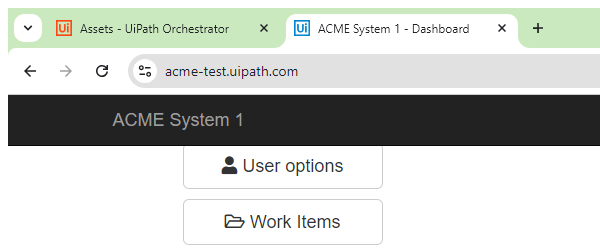
Task: Robotic Enterprise Framework
Workflow: Acme_Login

Step 1: Attach Browser ACMELogin in window 'ACME System 1 - Dashboard' (chrome.exe)

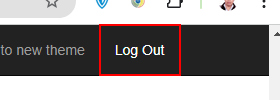
Step 2: click on the link 'Log Out'
